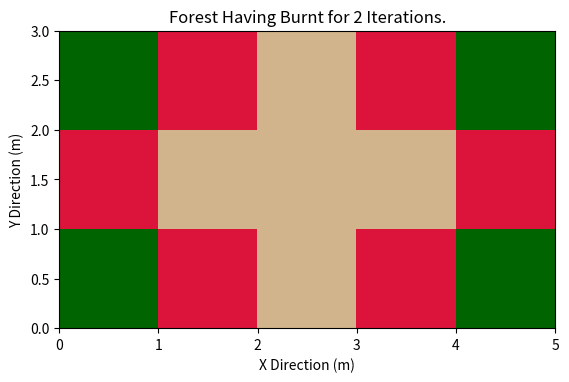

Here is the Python script that generated this plot:
#!/usr/bin/env python3

# First, import needed libraries.
# Numpy is used for arrays, random, and other miscellany.
import numpy as np
# Pyplot is the main plotting tool.
import matplotlib.pyplot as plt
# Import ListedColormap as an object to create a specialized color map:
from matplotlib.colors import ListedColormap


# Now, we define our constants.

nx, ny = 3, 5 # Number of cells in X and Y direction.
prob_spread = 1.0 # Chance to spread to adjacent cells.
prob_bare = 0.0 # Chance of cell to start as a bare patch.
prob_start = 0.0 # Chance of cell to start on fire.
iterations = 2 # Number of times to iterate time.
 

def is_burning(i, j, forest_array):
    '''
    Given the coordinates of a cell and an array of forest conditions, return a boolean of whether the cell is on fire currently. 

    Parameters
    ==========
    i: int
        The x-coordinate of the cell in question.
    j: int
        The y-coordinate of the cell in question.
    forest_array: numpy array
        The coordinate grid to check.
    
    Returns
    =======
    on_fire: boolean
        Whether or not the cell in question is currently on fire.
    '''
    return forest_array[i, j] == 3

def cell_is_edge(i, j):
    '''
    Given a cell's x-coordinate and y-coordinate, return a string representing the edge status (i.e., "not an edge", "top edge",
    "top-left cell", and so on.)

    Parameters
    ==========
     i: int
        The x-coordinate of the cell in question.
     j: int
        The y-coordinate of the cell in question. 

    Returns
    =======
    cell_status: string
        A string qualitatively indicating the edge status of the cell.
    '''

    if i == 0 and j == 0: # If both indexes are zero, the cell is in the top-left corner.
        return "top left"
    elif i == 0 and j == ny - 1: # If the row index is zero and the column index is the last numbered-cell (note 1: due to zero-indexing, this is ny MINUS one),
                                ## the cell is in the top-right corner.
        return "top right"
    elif i == 0:    # If the column index is not an edge but the row index is zero, this cell is on the top.
        return "top"
    elif i == nx - 1 and j == 0: # If the row index is the last-numbered cell (1) and the column index is zero, the cell is in the bottom-left corner.
        return "bottom left"
    elif i == nx - 1 and j == ny - 1: # If both the row and column indexes are the last-numbered cell (1), the cell is in the bottom-right corner.
        return "bottom right"
    elif i == nx - 1: # If the cell isn't in any of the corners (note 2: due to prior checks) and the row index is the last-numbered cell (1), the cell is on the
                        ## bottom edge.
        return "bottom"
    elif j == ny - 1: # If the cell isn't in any of the corners (2), and the column index is the last-numbered cell (1), the cell is on the right edge.
        return "right"
    elif j == 0: # If the column index is zero, the cell is on the left edge.
        return "left"
    else:   # If none of the above are true (2), the cell is not an edge.
        return "Not an edge"



history_matrix = np.zeros([iterations+1, nx, ny], dtype =int) # 3-D array storing the historical values of our forest array.

# Create an initial grid, set all values to "2". dtype sets the value
# type in our array to integers only.
forest = np.zeros([nx, ny], dtype =int) + 2

# Set the center cell to "burning":
forest[int(nx/2), int(ny/2)] = 3

# Create an array of randomly generated number of range [0, 1):
isbare = np.random.rand(nx, ny)

# Turn it into an array of True/False values:

isbare = isbare < prob_bare
    
# We can use this array of booleans to reference any existing array
# and change only the values corresponding to True:
forest[isbare] = 1

def do_iterate(cur_iter, iter_num):
    '''
    This is the main function, responsible for iterating over time. It is recursive, calling itself as many times as specified by the iter_num parameter.

    Parameters
    ==========
    cur_iter: int
        The current iteration we are on.
    iter_num: int
        The number of iterations to perform.
    '''
    # First, check if we're currently on a bad iteration. If so, we quit.
    if(cur_iter >= iter_num):
        history_matrix[cur_iter] = forest
        return -1
    # First, make a copy of the forest. This makes it so that we can check the conditions of a cell we've already iterated over.
    history_matrix[cur_iter] = forest
    cur_iter = cur_iter + 1 # Locally defined iteration count.

    # Loop in the "x" direction:
    for i in range(nx):
        # Loop in the "y" direction:
        for j in range(ny):
            # If the cell is burning, it will stop burning and become barren.
            if is_burning(i, j, history_matrix[cur_iter-1]):
                forest[i, j] = 1
                isbare[i, j] = True
                edge_status = cell_is_edge(i, j) # Now that we know the cell is burning, figure out if our current cell is an edge cell, and if so, in what way.
                if 'left' not in edge_status and forest[i,j-1] != 1:
                    forest[i,j-1] = 3
                if 'right' not in edge_status and forest[i,j+1] != 1:
                    forest[i,j+1] = 3
                if 'bottom' not in edge_status and forest[i+1, j] != 1:
                    forest[i+1,j] = 3
                if 'top' not in edge_status and forest[i-1, j] != 1:
                    forest[i-1,j] = 3
                

            #If the cell is barren - and there should be no burning cells currently due to the previous statement - then skip to the next loop.
            if isbare[i, j]:
                continue
    do_iterate(cur_iter, iter_num) # Recursion call
            

do_iterate(0, iterations)

# Generate a custom segmented color map for this project.
# Can specify colors by names and then create a colormap that only uses
# those names. There are 3 fundamental states - barren, burning, and not yet on fire.
# Therefore, three colors are needed. Color info can be found at the following:
# https://matplotlib.org/stable/gallery/color/named_colors.html
forest_cmap = ListedColormap(['tan', 'darkgreen', 'crimson'])
# Create figure and set of axes:
fig, ax = plt.subplots(1,1)

# Set graph title
ax.set_title("Forest Having Burnt for " + str(iterations) + " Iterations.")

# Set axes titles.
ax.set_xlabel("X Direction (m)")
ax.set_ylabel("Y Direction (m)")

# Because of the way that numpy arrays are indexed, we need to explicitly set the axes.
plt.xlim(0,ny)
plt.ylim(0,nx)

# Given the "forest" object, a 2D array that contains numbers 1, 2, or 3,
# Plot this using the "pcolor" method. Need to use our color map as well as set
# both *vmin* and *vmax*.
ax.pcolor(forest, cmap=forest_cmap, vmin=1, vmax=3)
ax.imshow(forest)

#norm = colors.Normalize(vmin=1, vmax=3)
#fig.colorbar(plt.cm.ScalarMappable(norm=norm, cmap=forest_cmap), cax=ax[0], orientation='horizontal',shrink=9)

plt.show()